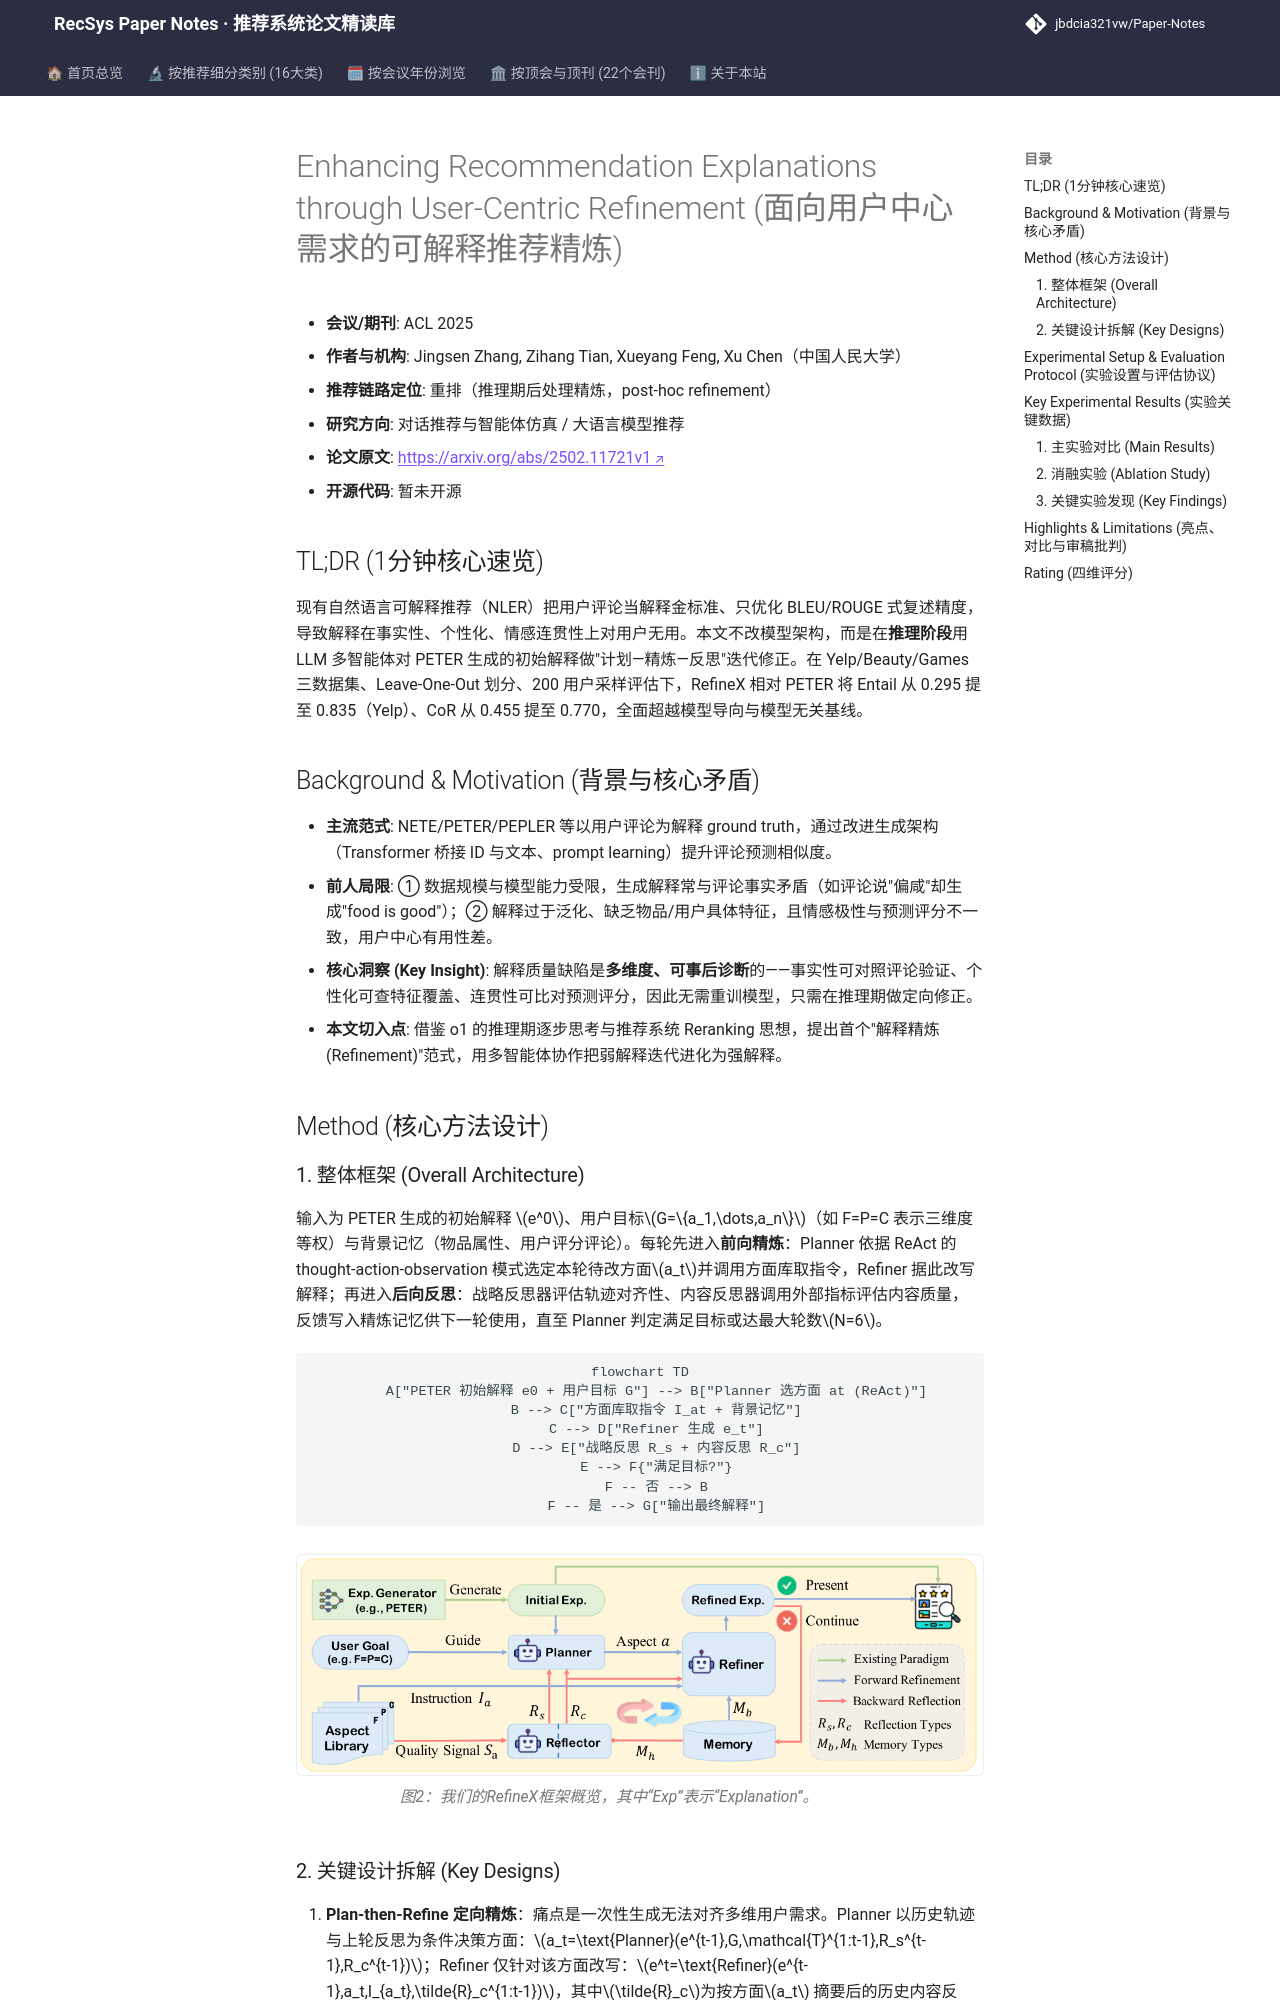

repository: jbdcia321vw/Paper-Notes · page: venues/ACL_EMNLP/2025/agent_conversational_rec/enhancing_recommendation_explanations_through_user_centric_refinement/index.html · generator: mkdocs

---
title: "[Paper Note] Enhancing Recommendation Explanations through User-Centric Refinement"
description: "[ACL 2025][对话推荐与智能体仿真] 提出 RefineX 多智能体推理期精炼框架，以 plan-then-refine 与分层反思将 PETER 解释在事实性/个性化/连贯性三维度大幅提升。"
tags:
  - ACL 2025
  - 对话推荐与智能体仿真
  - 重排
  - 多智能体协作
  - 可解释推荐
  - 推理期精炼
date: 2026-11-14
venue: ACL_EMNLP
year: 2025
paper_url: "https://arxiv.org/abs/2502.11721"
code_url: ""
categories:
  - agent_conversational_rec
  - llm_rec
---

# Enhancing Recommendation Explanations through User-Centric Refinement (面向用户中心需求的可解释推荐精炼)

- **会议/期刊**: ACL 2025
- **作者与机构**: Jingsen Zhang, Zihang Tian, Xueyang Feng, Xu Chen（中国人民大学）
- **推荐链路定位**: 重排（推理期后处理精炼，post-hoc refinement）
- **研究方向**: 对话推荐与智能体仿真 / 大语言模型推荐
- **论文原文**: [https://arxiv.org/abs/2502.11721v1](https://arxiv.org/abs/2502.11721v1)
- **开源代码**: 暂未开源

## TL;DR (1分钟核心速览)

现有自然语言可解释推荐（NLER）把用户评论当解释金标准、只优化 BLEU/ROUGE 式复述精度，导致解释在事实性、个性化、情感连贯性上对用户无用。本文不改模型架构，而是在**推理阶段**用 LLM 多智能体对 PETER 生成的初始解释做"计划—精炼—反思"迭代修正。在 Yelp/Beauty/Games 三数据集、Leave-One-Out 划分、200 用户采样评估下，RefineX 相对 PETER 将 Entail 从 0.295 提至 0.835（Yelp）、CoR 从 0.455 提至 0.770，全面超越模型导向与模型无关基线。

## Background & Motivation (背景与核心矛盾)

- **主流范式**: NETE/PETER/PEPLER 等以用户评论为解释 ground truth，通过改进生成架构（Transformer 桥接 ID 与文本、prompt learning）提升评论预测相似度。
- **前人局限**: ① 数据规模与模型能力受限，生成解释常与评论事实矛盾（如评论说"偏咸"却生成"food is good"）；② 解释过于泛化、缺乏物品/用户具体特征，且情感极性与预测评分不一致，用户中心有用性差。
- **核心洞察 (Key Insight)**: 解释质量缺陷是**多维度、可事后诊断**的——事实性可对照评论验证、个性化可查特征覆盖、连贯性可比对预测评分，因此无需重训模型，只需在推理期做定向修正。
- **本文切入点**: 借鉴 o1 的推理期逐步思考与推荐系统 Reranking 思想，提出首个"解释精炼 (Refinement)"范式，用多智能体协作把弱解释迭代进化为强解释。

## Method (核心方法设计)

### 1. 整体框架 (Overall Architecture)

输入为 PETER 生成的初始解释 $e^0$、用户目标$G=\{a_1,\dots,a_n\}$（如 F=P=C 表示三维度等权）与背景记忆（物品属性、用户评分评论）。每轮先进入**前向精炼**：Planner 依据 ReAct 的 thought-action-observation 模式选定本轮待改方面$a_t$并调用方面库取指令，Refiner 据此改写解释；再进入**后向反思**：战略反思器评估轨迹对齐性、内容反思器调用外部指标评估内容质量，反馈写入精炼记忆供下一轮使用，直至 Planner 判定满足目标或达最大轮数$N=6$。

```mermaid
flowchart TD
    A["PETER 初始解释 e0 + 用户目标 G"] --> B["Planner 选方面 at (ReAct)"]
    B --> C["方面库取指令 I_at + 背景记忆"]
    C --> D["Refiner 生成 e_t"]
    D --> E["战略反思 R_s + 内容反思 R_c"]
    E --> F{"满足目标?"}
    F -- 否 --> B
    F -- 是 --> G["输出最终解释"]
```

<figure class="paper-figure" markdown="span">
  ![图2：我们的RefineX框架概览，其中“Exp”表示“Explanation”。](../../../../assets/papers/2502.11721v1/figure_2.png)<figcaption>图2：我们的RefineX框架概览，其中“Exp”表示“Explanation”。</figcaption>
</figure>
